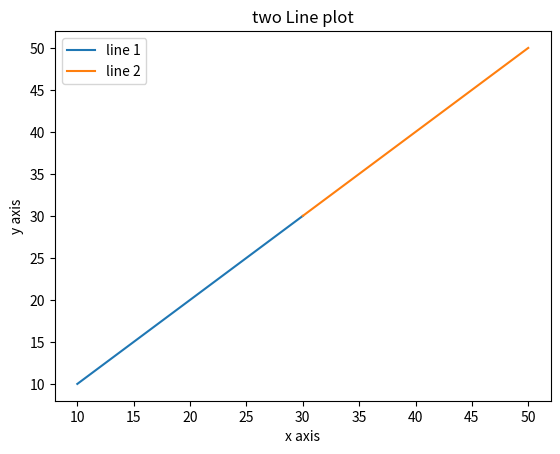

The script that saved this image:
import matplotlib.pyplot as plt
x1=[10,20,30]
y1=[10,20,30]
plt.plot(x1,y1,label="line 1")
x2=[30,40,50]
y2=[30,40,50]
plt.plot(x2,y2,label="line 2")
plt.xlabel("x axis")
plt.ylabel("y axis")
plt.title("two Line plot")
plt.legend()
plt.show()
